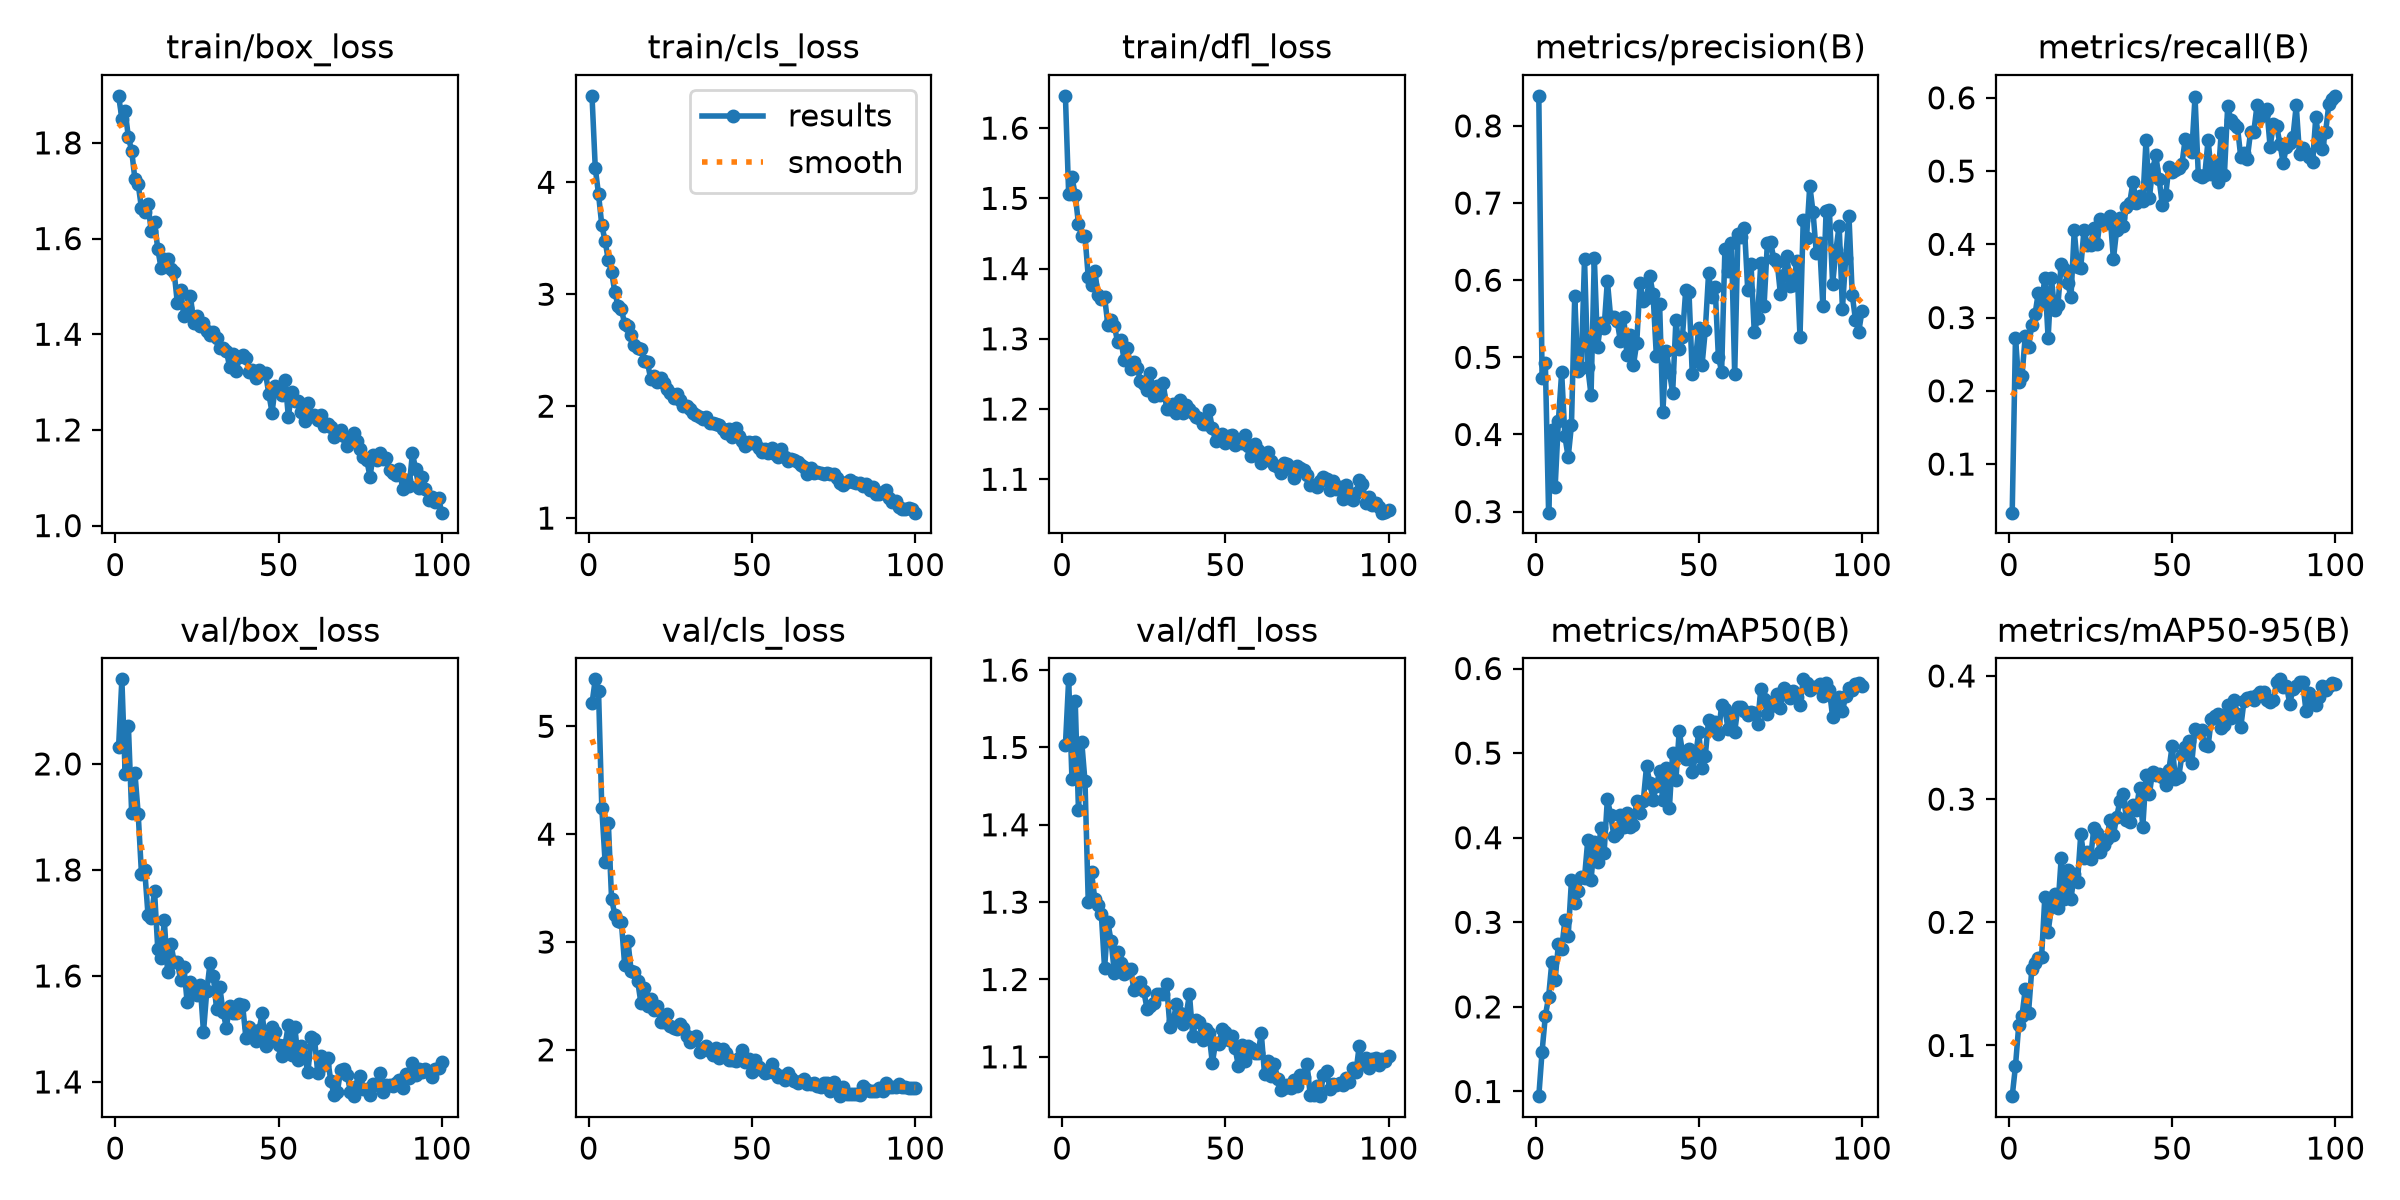

Source data for this figure (header and first rows):
epoch, time, train/box_loss, train/cls_loss, train/dfl_loss, metrics/precision(B), metrics/recall(B), metrics/mAP50(B), metrics/mAP50-95(B), val/box_loss, val/cls_loss, val/dfl_loss, lr/pg0, lr/pg1, lr/pg2
1, 44.17, 1.898, 4.772, 1.646, 0.839, 0.03369, 0.09448, 0.05885, 2.032, 5.212, 1.503, 0.0001569, 0.0001569, 0.0001569
2, 74.94, 1.851, 4.128, 1.506, 0.4735, 0.2722, 0.147, 0.08322, 2.16, 5.436, 1.588, 0.0003125, 0.0003125, 0.0003125
3, 106.8, 1.867, 3.893, 1.53, 0.4928, 0.2119, 0.1893, 0.1165, 1.982, 5.324, 1.46, 0.0004649, 0.0004649, 0.0004649
4, 140.1, 1.812, 3.616, 1.505, 0.2987, 0.2199, 0.2117, 0.1242, 2.071, 4.243, 1.561, 0.0004619, 0.0004619, 0.0004619
5, 173.6, 1.784, 3.479, 1.464, 0.4057, 0.2754, 0.2534, 0.1457, 1.907, 3.746, 1.419, 0.0004572, 0.0004572, 0.0004572
6, 205.5, 1.724, 3.303, 1.446, 0.3313, 0.2605, 0.2321, 0.1266, 1.983, 4.105, 1.507, 0.0004524, 0.0004524, 0.0004524
7, 237.1, 1.714, 3.202, 1.447, 0.4178, 0.2897, 0.2739, 0.162, 1.906, 3.397, 1.456, 0.0004477, 0.0004477, 0.0004477
8, 268.5, 1.664, 3.017, 1.388, 0.4806, 0.3048, 0.2687, 0.1671, 1.793, 3.253, 1.3, 0.000443, 0.000443, 0.000443
9, 299.6, 1.655, 2.893, 1.376, 0.3974, 0.334, 0.3028, 0.1707, 1.8, 3.196, 1.338, 0.0004383, 0.0004383, 0.0004383
10, 331.9, 1.673, 2.867, 1.397, 0.3705, 0.3206, 0.2837, 0.172, 1.716, 3.183, 1.304, 0.0004336, 0.0004336, 0.0004336
11, 363.5, 1.615, 2.735, 1.362, 0.4121, 0.3539, 0.3498, 0.2208, 1.71, 2.787, 1.297, 0.0004289, 0.0004289, 0.0004289
12, 396.3, 1.635, 2.716, 1.357, 0.5789, 0.272, 0.3224, 0.1921, 1.761, 3.01, 1.285, 0.0004242, 0.0004242, 0.0004242
13, 428, 1.578, 2.632, 1.36, 0.4823, 0.3542, 0.3372, 0.212, 1.65, 2.73, 1.214, 0.0004195, 0.0004195, 0.0004195
14, 458.7, 1.539, 2.548, 1.32, 0.4858, 0.3098, 0.3533, 0.2227, 1.635, 2.718, 1.274, 0.0004147, 0.0004147, 0.0004147
15, 490, 1.557, 2.515, 1.327, 0.6275, 0.317, 0.3528, 0.2119, 1.705, 2.636, 1.249, 0.00041, 0.00041, 0.00041
16, 520.7, 1.558, 2.509, 1.318, 0.487, 0.3729, 0.3972, 0.252, 1.608, 2.431, 1.209, 0.0004053, 0.0004053, 0.0004053
17, 552.3, 1.536, 2.4, 1.296, 0.4511, 0.3659, 0.3496, 0.2191, 1.661, 2.571, 1.235, 0.0004006, 0.0004006, 0.0004006
18, 584, 1.531, 2.391, 1.299, 0.6294, 0.3472, 0.3943, 0.2421, 1.627, 2.405, 1.221, 0.0003959, 0.0003959, 0.0003959
19, 615.6, 1.464, 2.239, 1.269, 0.514, 0.3276, 0.3717, 0.2187, 1.626, 2.473, 1.207, 0.0003912, 0.0003912, 0.0003912
20, 646.9, 1.493, 2.269, 1.287, 0.5451, 0.4189, 0.4119, 0.2396, 1.592, 2.374, 1.214, 0.0003865, 0.0003865, 0.0003865
21, 679.7, 1.437, 2.215, 1.257, 0.5382, 0.3694, 0.3818, 0.2327, 1.618, 2.41, 1.213, 0.0003818, 0.0003818, 0.0003818
22, 711.5, 1.454, 2.253, 1.267, 0.5993, 0.3684, 0.4459, 0.2715, 1.55, 2.26, 1.187, 0.000377, 0.000377, 0.000377
23, 743.1, 1.481, 2.203, 1.259, 0.5523, 0.4201, 0.4271, 0.2524, 1.589, 2.258, 1.193, 0.0003723, 0.0003723, 0.0003723
24, 775.1, 1.423, 2.152, 1.24, 0.5528, 0.3989, 0.4018, 0.2574, 1.576, 2.334, 1.197, 0.0003676, 0.0003676, 0.0003676
25, 807, 1.437, 2.118, 1.235, 0.5473, 0.3987, 0.4052, 0.2516, 1.564, 2.219, 1.185, 0.0003629, 0.0003629, 0.0003629
26, 837.7, 1.418, 2.076, 1.227, 0.5209, 0.4216, 0.4263, 0.2762, 1.583, 2.199, 1.162, 0.0003582, 0.0003582, 0.0003582
27, 868.5, 1.424, 2.109, 1.252, 0.5528, 0.401, 0.4122, 0.2724, 1.494, 2.189, 1.166, 0.0003535, 0.0003535, 0.0003535
28, 901.5, 1.407, 2.052, 1.219, 0.503, 0.4349, 0.4287, 0.257, 1.571, 2.243, 1.169, 0.0003488, 0.0003488, 0.0003488
29, 934.3, 1.399, 2.001, 1.233, 0.5293, 0.4307, 0.4132, 0.263, 1.624, 2.201, 1.181, 0.0003441, 0.0003441, 0.0003441
30, 966.1, 1.405, 1.999, 1.22, 0.4904, 0.4285, 0.4149, 0.268, 1.601, 2.129, 1.181, 0.0003393, 0.0003393, 0.0003393
31, 997.4, 1.392, 1.973, 1.237, 0.5186, 0.4384, 0.4436, 0.2834, 1.538, 2.07, 1.181, 0.0003346, 0.0003346, 0.0003346
32, 1029, 1.37, 1.935, 1.2, 0.5964, 0.3796, 0.4291, 0.271, 1.579, 2.091, 1.194, 0.0003299, 0.0003299, 0.0003299
33, 1059, 1.372, 1.924, 1.2, 0.5729, 0.4201, 0.4437, 0.2854, 1.532, 2.133, 1.139, 0.0003252, 0.0003252, 0.0003252
34, 1090, 1.366, 1.905, 1.207, 0.5763, 0.4357, 0.4845, 0.2989, 1.503, 1.978, 1.146, 0.0003205, 0.0003205, 0.0003205
35, 1121, 1.332, 1.886, 1.195, 0.6054, 0.4248, 0.4648, 0.3043, 1.543, 2.006, 1.168, 0.0003158, 0.0003158, 0.0003158
36, 1153, 1.358, 1.901, 1.212, 0.5816, 0.4514, 0.445, 0.2834, 1.531, 2.032, 1.157, 0.0003111, 0.0003111, 0.0003111
37, 1185, 1.323, 1.848, 1.195, 0.5019, 0.4568, 0.4607, 0.2818, 1.53, 1.99, 1.142, 0.0003064, 0.0003064, 0.0003064
38, 1217, 1.352, 1.846, 1.205, 0.5693, 0.4855, 0.4787, 0.2951, 1.547, 1.952, 1.155, 0.0003016, 0.0003016, 0.0003016
39, 1247, 1.356, 1.843, 1.2, 0.4291, 0.4558, 0.444, 0.2911, 1.544, 2.014, 1.181, 0.0002969, 0.0002969, 0.0002969
40, 1280, 1.351, 1.836, 1.195, 0.5085, 0.466, 0.4821, 0.309, 1.483, 1.929, 1.127, 0.0002922, 0.0002922, 0.0002922
41, 1311, 1.321, 1.796, 1.188, 0.4814, 0.4585, 0.4349, 0.2774, 1.505, 2.012, 1.147, 0.0002875, 0.0002875, 0.0002875
42, 1342, 1.325, 1.758, 1.187, 0.4541, 0.543, 0.5002, 0.3199, 1.488, 1.967, 1.145, 0.0002828, 0.0002828, 0.0002828
43, 1374, 1.309, 1.796, 1.178, 0.5485, 0.4626, 0.4685, 0.3038, 1.477, 1.905, 1.121, 0.0002781, 0.0002781, 0.0002781
44, 1407, 1.324, 1.728, 1.178, 0.5108, 0.5024, 0.5259, 0.3223, 1.498, 1.902, 1.136, 0.0002734, 0.0002734, 0.0002734
45, 1440, 1.319, 1.802, 1.198, 0.5269, 0.5213, 0.5015, 0.3198, 1.529, 1.895, 1.13, 0.0002687, 0.0002687, 0.0002687
46, 1470, 1.318, 1.734, 1.173, 0.5875, 0.4889, 0.4929, 0.3204, 1.467, 1.92, 1.092, 0.0002639, 0.0002639, 0.0002639
47, 1501, 1.276, 1.689, 1.155, 0.5845, 0.4533, 0.5047, 0.3176, 1.483, 2, 1.118, 0.0002592, 0.0002592, 0.0002592
48, 1533, 1.236, 1.647, 1.157, 0.4784, 0.4667, 0.4775, 0.3115, 1.504, 1.886, 1.116, 0.0002545, 0.0002545, 0.0002545
49, 1564, 1.291, 1.679, 1.165, 0.4983, 0.5053, 0.4964, 0.3239, 1.494, 1.916, 1.136, 0.0002498, 0.0002498, 0.0002498
50, 1596, 1.282, 1.668, 1.151, 0.5385, 0.4991, 0.5247, 0.3433, 1.47, 1.79, 1.132, 0.0002451, 0.0002451, 0.0002451
51, 1629, 1.273, 1.68, 1.162, 0.4901, 0.5019, 0.4829, 0.3163, 1.449, 1.909, 1.121, 0.0002404, 0.0002404, 0.0002404
52, 1660, 1.304, 1.628, 1.162, 0.5352, 0.5039, 0.4969, 0.3181, 1.47, 1.842, 1.126, 0.0002357, 0.0002357, 0.0002357
53, 1693, 1.227, 1.589, 1.149, 0.6088, 0.51, 0.5392, 0.3359, 1.508, 1.815, 1.111, 0.000231, 0.000231, 0.000231
54, 1723, 1.279, 1.617, 1.156, 0.5787, 0.5442, 0.5289, 0.3427, 1.451, 1.782, 1.088, 0.0002262, 0.0002262, 0.0002262
55, 1756, 1.261, 1.583, 1.151, 0.5917, 0.5381, 0.537, 0.3473, 1.503, 1.793, 1.115, 0.0002215, 0.0002215, 0.0002215
56, 1788, 1.261, 1.626, 1.163, 0.5009, 0.5261, 0.5229, 0.3293, 1.441, 1.869, 1.094, 0.0002168, 0.0002168, 0.0002168
57, 1818, 1.237, 1.568, 1.147, 0.4816, 0.6015, 0.5564, 0.3573, 1.467, 1.79, 1.114, 0.0002121, 0.0002121, 0.0002121
58, 1849, 1.219, 1.543, 1.134, 0.64, 0.495, 0.5521, 0.3551, 1.447, 1.752, 1.111, 0.0002074, 0.0002074, 0.0002074
59, 1881, 1.256, 1.614, 1.15, 0.6116, 0.4922, 0.5281, 0.3557, 1.419, 1.759, 1.105, 0.0002027, 0.0002027, 0.0002027
60, 1914, 1.23, 1.541, 1.141, 0.6477, 0.4952, 0.546, 0.3436, 1.484, 1.719, 1.105, 0.000198, 0.000198, 0.000198
... 40 more rows
